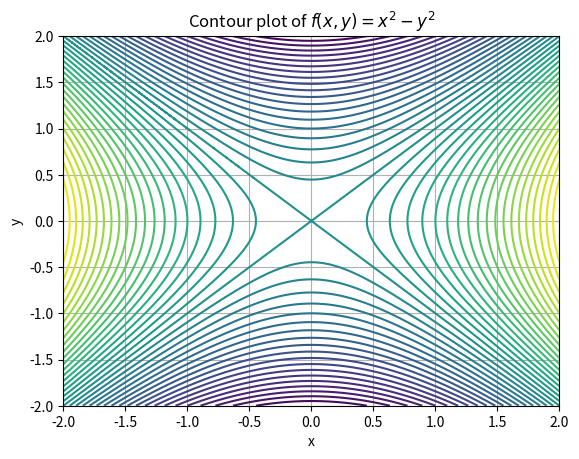

This chart was generated by the following Python code:
import numpy as np
import matplotlib.pyplot as plt
from mpl_toolkits.mplot3d import Axes3D

x = np.linspace(-2, 2, 400)
y = np.linspace(-2, 2, 400)
x, y = np.meshgrid(x, y)
z = x**2 - y**2

plt.contour(x, y, z, 50, cmap='viridis')
plt.title('Contour plot of $f(x, y) = x^2 - y^2$')
plt.xlabel('x')
plt.ylabel('y')
plt.grid(True)
plt.show()